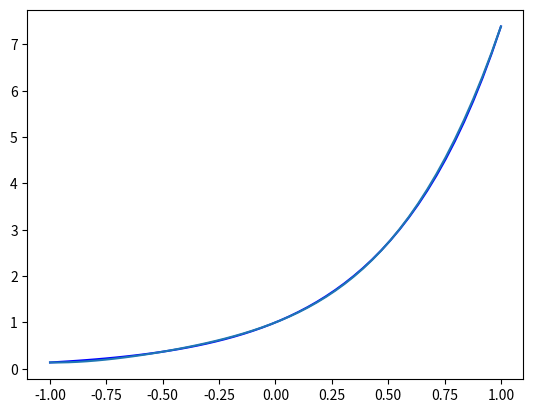

The matplotlib source for this figure:
import matplotlib.pyplot as plt
import numpy as np


def MetNaiva(f, a, b, n, x):
    X = np.linspace(a, b, n+1)
    Y = f(X)
    A = np.vander(X)
    C = np.linalg.solve(A, Y)
    C = np.flip(C)
    y = 0
    for i in range(n+1):
        y += C[i] * (x**i)
    return y


def f(x):
    return np.e**(2*x)


a = -1
b = 1
n = 4

x_graf = np.linspace(a, b)
y_graf = f(x_graf)

l = []
for i in x_graf:
    l.append(MetNaiva(f, a, b, n, i))

plt.plot(x_graf, y_graf, c='b')
plt.plot(x_graf, l)
plt.show()
